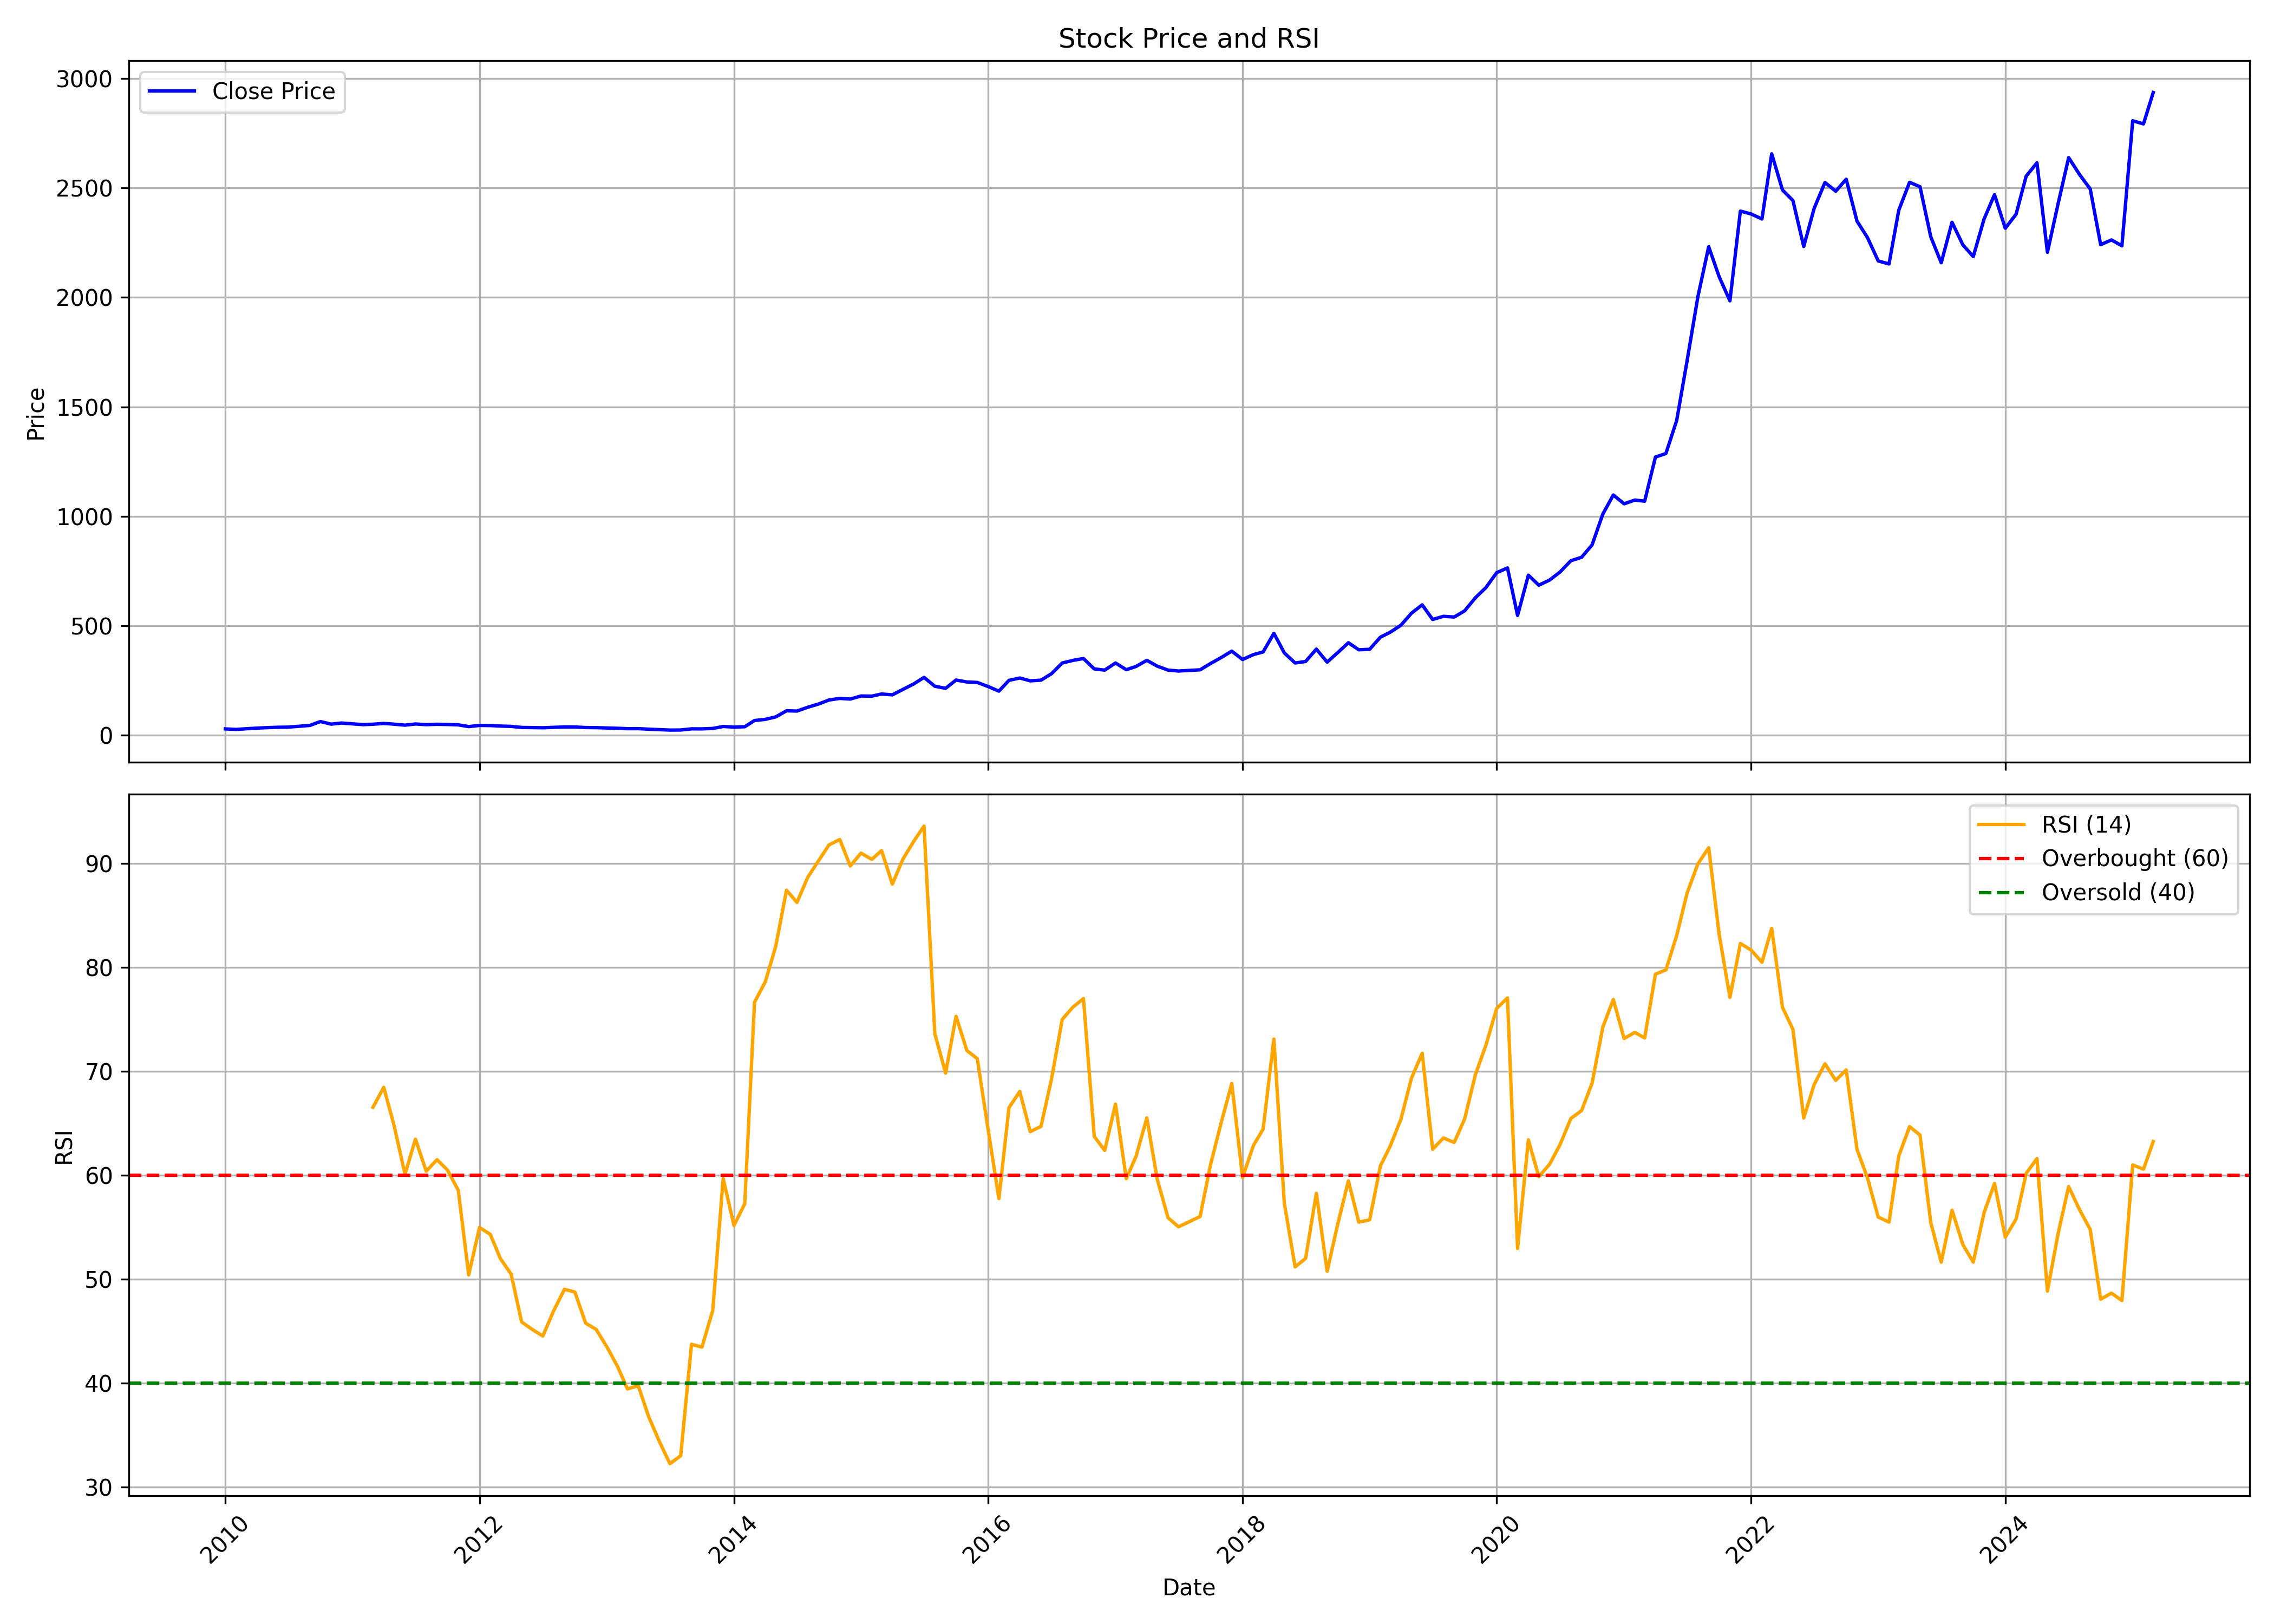

The file beside this chart, header and first rows:
, date, symbol, open, high, low, close, volume, rsi
0, 2010-01-01, SRF, 31.05, 33.95, 27.34, 29.23, 48524250, 
1, 2010-02-01, SRF, 28.69, 29.68, 25.66, 26.88, 11722395, 
2, 2010-03-01, SRF, 26.88, 30.26, 26.88, 29.82, 21510125, 
3, 2010-04-01, SRF, 29.91, 33.57, 29.23, 32.72, 31923615, 
4, 2010-05-01, SRF, 33.55, 37.95, 32.85, 34.97, 57841020, 
5, 2010-06-01, SRF, 35.27, 39.22, 31.25, 36.71, 20400145, 
6, 2010-07-01, SRF, 36.98, 40.88, 35.61, 37.4, 22805095, 
7, 2010-08-01, SRF, 37.84, 46.66, 37.45, 41.23, 22456850, 
8, 2010-09-01, SRF, 41.64, 46.15, 41.45, 45.08, 22202305, 
9, 2010-10-01, SRF, 45.57, 65.15, 45.29, 62.8, 52476275, 
10, 2010-11-01, SRF, 63.83, 69.29, 49.94, 50.91, 22328925, 
11, 2010-12-01, SRF, 52.04, 59.95, 44.68, 56.11, 26638660, 
12, 2011-01-01, SRF, 56.63, 60.95, 48.57, 52.25, 23147315, 
13, 2011-02-01, SRF, 52.38, 52.96, 43.2, 48.77, 11336320, 
14, 2011-03-01, SRF, 48.84, 52.88, 46.82, 50.56, 10285325, 66.53
15, 2011-04-01, SRF, 51.74, 59.61, 51.43, 54.19, 10841390, 68.44
16, 2011-05-01, SRF, 54.81, 55.27, 48.65, 50.8, 5675015, 64.72
17, 2011-06-01, SRF, 50.76, 51.32, 43.62, 46.32, 4721615, 60.08
18, 2011-07-01, SRF, 47.68, 53.58, 47.03, 51.68, 7208500, 63.46
19, 2011-08-01, SRF, 51.41, 52.05, 45.89, 48.68, 5987680, 60.38
20, 2011-09-01, SRF, 48.68, 52.62, 48.32, 50.34, 5475770, 61.49
21, 2011-10-01, SRF, 49.82, 50.21, 47.04, 49.43, 2902585, 60.49
22, 2011-11-01, SRF, 49.43, 51.08, 45.97, 47.72, 6642555, 58.55
23, 2011-12-01, SRF, 49.66, 55.21, 38.28, 39.7, 5154320, 50.4
24, 2012-01-01, SRF, 39.38, 46.17, 39.03, 45.12, 3519160, 54.97
25, 2012-02-01, SRF, 45.5, 50.49, 41.52, 44.45, 10700280, 54.31
26, 2012-03-01, SRF, 45.6, 46.79, 41.72, 42.15, 2715760, 51.98
27, 2012-04-01, SRF, 43.01, 43.56, 39.51, 40.66, 12185115, 50.47
28, 2012-05-01, SRF, 40.67, 40.67, 35.2, 35.88, 3266210, 45.88
29, 2012-06-01, SRF, 35.73, 36.58, 33.24, 35.09, 3716490, 45.15
30, 2012-07-01, SRF, 35.39, 42.5, 33.18, 34.46, 10204240, 44.53
31, 2012-08-01, SRF, 34.35, 37.34, 34.03, 36.43, 4062355, 46.95
32, 2012-09-01, SRF, 36.58, 39.95, 36.02, 38.14, 4034940, 49.02
33, 2012-10-01, SRF, 38.11, 40.9, 37.09, 37.92, 3938070, 48.76
34, 2012-11-01, SRF, 37.82, 40.26, 34.63, 35.43, 4002000, 45.76
35, 2012-12-01, SRF, 36.02, 38.7, 34.45, 34.94, 3989695, 45.17
36, 2013-01-01, SRF, 35.15, 37.39, 32.9, 33.57, 3018130, 43.48
37, 2013-02-01, SRF, 34.23, 35.54, 31.67, 32.01, 2259605, 41.57
38, 2013-03-01, SRF, 33.56, 34.43, 29.18, 30.22, 1868825, 39.44
39, 2013-04-01, SRF, 30.43, 33.39, 29.49, 30.39, 1482590, 39.76
40, 2013-05-01, SRF, 30.39, 31.94, 27.49, 27.93, 2364400, 36.77
41, 2013-06-01, SRF, 28.79, 29.64, 25.03, 25.81, 4272990, 34.36
42, 2013-07-01, SRF, 26.77, 28.2, 23.3, 23.84, 2284525, 32.25
43, 2013-08-01, SRF, 23.56, 29.04, 22.5, 24.18, 3127225, 33.02
44, 2013-09-01, SRF, 24.98, 30.52, 24.2, 29.51, 5834055, 43.74
45, 2013-10-01, SRF, 30.57, 31.77, 28.39, 29.32, 3584865, 43.46
46, 2013-11-01, SRF, 29.45, 33.02, 29.09, 31.24, 4785315, 46.98
47, 2013-12-01, SRF, 38.83, 42.37, 37.46, 40.26, 26683600, 59.67
48, 2014-01-01, SRF, 39.69, 41.88, 35.82, 37.4, 7134275, 55.16
49, 2014-02-01, SRF, 38.07, 41.23, 36.75, 39.11, 5913270, 57.25
50, 2014-03-01, SRF, 40.17, 69.74, 39.79, 67.48, 71603440, 76.63
51, 2014-04-01, SRF, 67.45, 79.36, 64.18, 72.82, 30250785, 78.59
52, 2014-05-01, SRF, 72.82, 86.31, 69.84, 84.03, 18512305, 82.01
53, 2014-06-01, SRF, 84.77, 113.3, 82.57, 111.9, 16452260, 87.4
54, 2014-07-01, SRF, 112.8, 114.2, 89.86, 110.7, 12699000, 86.23
55, 2014-08-01, SRF, 108.8, 132.4, 100.2, 128, 32739285, 88.65
56, 2014-09-01, SRF, 129, 146.5, 128, 142.9, 20074435, 90.24
57, 2014-10-01, SRF, 144.1, 174.3, 122, 161.1, 49541575, 91.76
58, 2014-11-01, SRF, 158.8, 181.3, 151.1, 168.5, 57510665, 92.28
59, 2014-12-01, SRF, 167.3, 174.5, 156.8, 165.5, 23295315, 89.73
... 123 more rows
